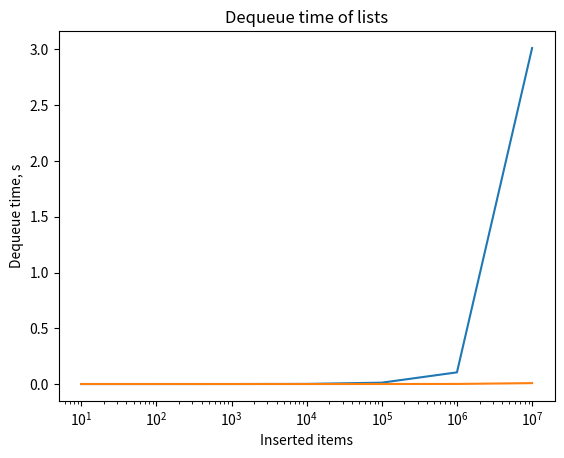

Here is the Python script that generated this plot:
import time
import matplotlib.pyplot as pyplot

class Queue():

    def __init__(self):
        self.size = 0
        self.list = []

    def __str__(self):
        return str(self.list)

    def enqueue(self, data):
        self.list.append(data)
        self.size += 1

    def dequeue(self):
        try:
            self.size -= 1
            return self.list.pop(0)
        except Exception as error:
            print(f'{error} is not possible')     

    def xprint(self):
        print(self.list)

q = Queue()


time_enqueue = []
time_dequeue = []

test_cases = [10, 100, 1000, 10000, 100000, 1000000, 10000000]


for x in test_cases:

    start = time.time()
    for j in range(x):
        q.enqueue(j)
    end = time.time()
    time_enqueue.append(end-start)

    start = time.time()
    q.dequeue()
    end = time.time()
    time_dequeue.append(end-start)


print(time_enqueue)
print(time_dequeue)

pyplot.plot(test_cases, time_enqueue)
pyplot.xlabel('Inserted items')
pyplot.ylabel('Enqueue time, s')
pyplot.xscale("log")
pyplot.title("Enqueue time of lists")
pyplot.grid()
pyplot.show()


pyplot.plot(test_cases, time_dequeue)
pyplot.xlabel('Inserted items')
pyplot.ylabel('Dequeue time, s')
pyplot.xscale("log")
pyplot.title("Dequeue time of lists")
pyplot.grid()
pyplot.show()
